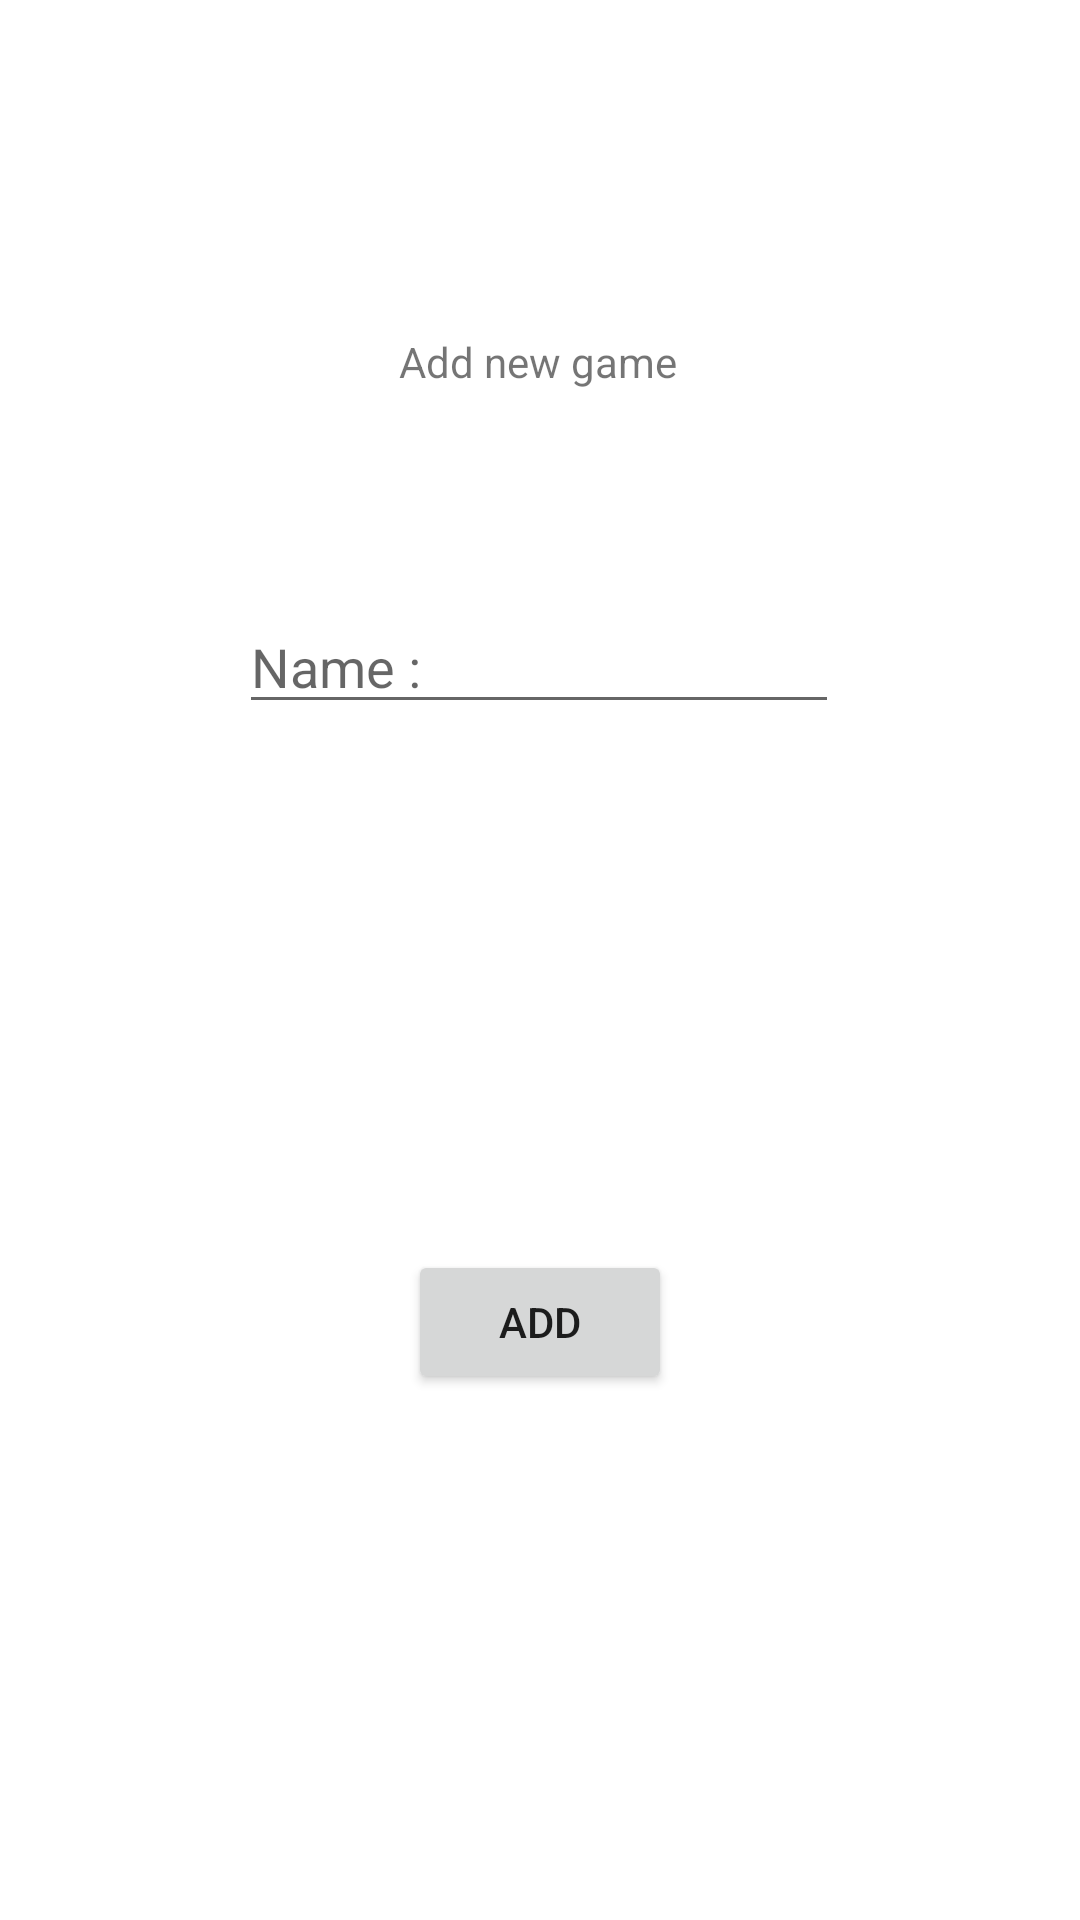

Layout XML and referenced resources for this Android screen:
<!-- AndroidManifest.xml: application theme Theme.AppliCoursAndroid -->
<!-- res/layout/activity_add.xml -->
<?xml version="1.0" encoding="utf-8"?>
<androidx.constraintlayout.widget.ConstraintLayout xmlns:android="http://schemas.android.com/apk/res/android"
    xmlns:app="http://schemas.android.com/apk/res-auto"
    xmlns:tools="http://schemas.android.com/tools"
    android:layout_width="match_parent"
    android:layout_height="match_parent"
    tools:context=".AddActivity">


    <TextView
        android:id="@+id/textView3"
        android:layout_width="wrap_content"
        android:layout_height="wrap_content"
        android:text="Add new game"
        app:layout_constraintBottom_toBottomOf="parent"
        app:layout_constraintEnd_toEndOf="parent"
        app:layout_constraintHorizontal_bias="0.498"
        app:layout_constraintStart_toStartOf="parent"
        app:layout_constraintTop_toTopOf="parent"
        app:layout_constraintVertical_bias="0.179" />

    <EditText
        android:id="@+id/editText"
        android:layout_width="200dp"
        android:layout_height="40dp"
        android:hint="Name :"
        app:layout_constraintBottom_toBottomOf="parent"
        app:layout_constraintEnd_toEndOf="parent"
        app:layout_constraintHorizontal_bias="0.497"
        app:layout_constraintStart_toStartOf="parent"
        app:layout_constraintTop_toBottomOf="@+id/textView3"
        app:layout_constraintVertical_bias="0.152" />

    <Button
        android:id="@+id/button2"
        android:layout_width="wrap_content"
        android:layout_height="wrap_content"
        android:text="Add"
        app:layout_constraintBottom_toBottomOf="parent"
        app:layout_constraintEnd_toEndOf="parent"
        app:layout_constraintStart_toStartOf="parent"
        app:layout_constraintTop_toBottomOf="@+id/editText" />
</androidx.constraintlayout.widget.ConstraintLayout>
<!-- resources referenced by this layout -->
<resources>
  <style name="Theme.AppliCoursAndroid" parent="Theme.MaterialComponents.DayNight.DarkActionBar">
          
          <item name="colorPrimary">@color/purple_500</item>
          <item name="colorPrimaryVariant">@color/purple_700</item>
          <item name="colorOnPrimary">@color/white</item>
          
          <item name="colorSecondary">@color/teal_200</item>
          <item name="colorSecondaryVariant">@color/teal_700</item>
          <item name="colorOnSecondary">@color/black</item>
          
          <item name="android:statusBarColor" tools:targetApi="l">?attr/colorPrimaryVariant</item>
          
      </style>
  <!-- not gathered from this repository: default colours our renderer supplied (Android Studio template values) -->
  <color name="purple_500">#FF6200EE</color>
  <color name="purple_700">#FF3700B3</color>
  <color name="teal_200">#FF03DAC5</color>
  <color name="teal_700">#FF018786</color>
  <color name="black">#FF000000</color>
  <color name="white">#FFFFFFFF</color>
</resources>
